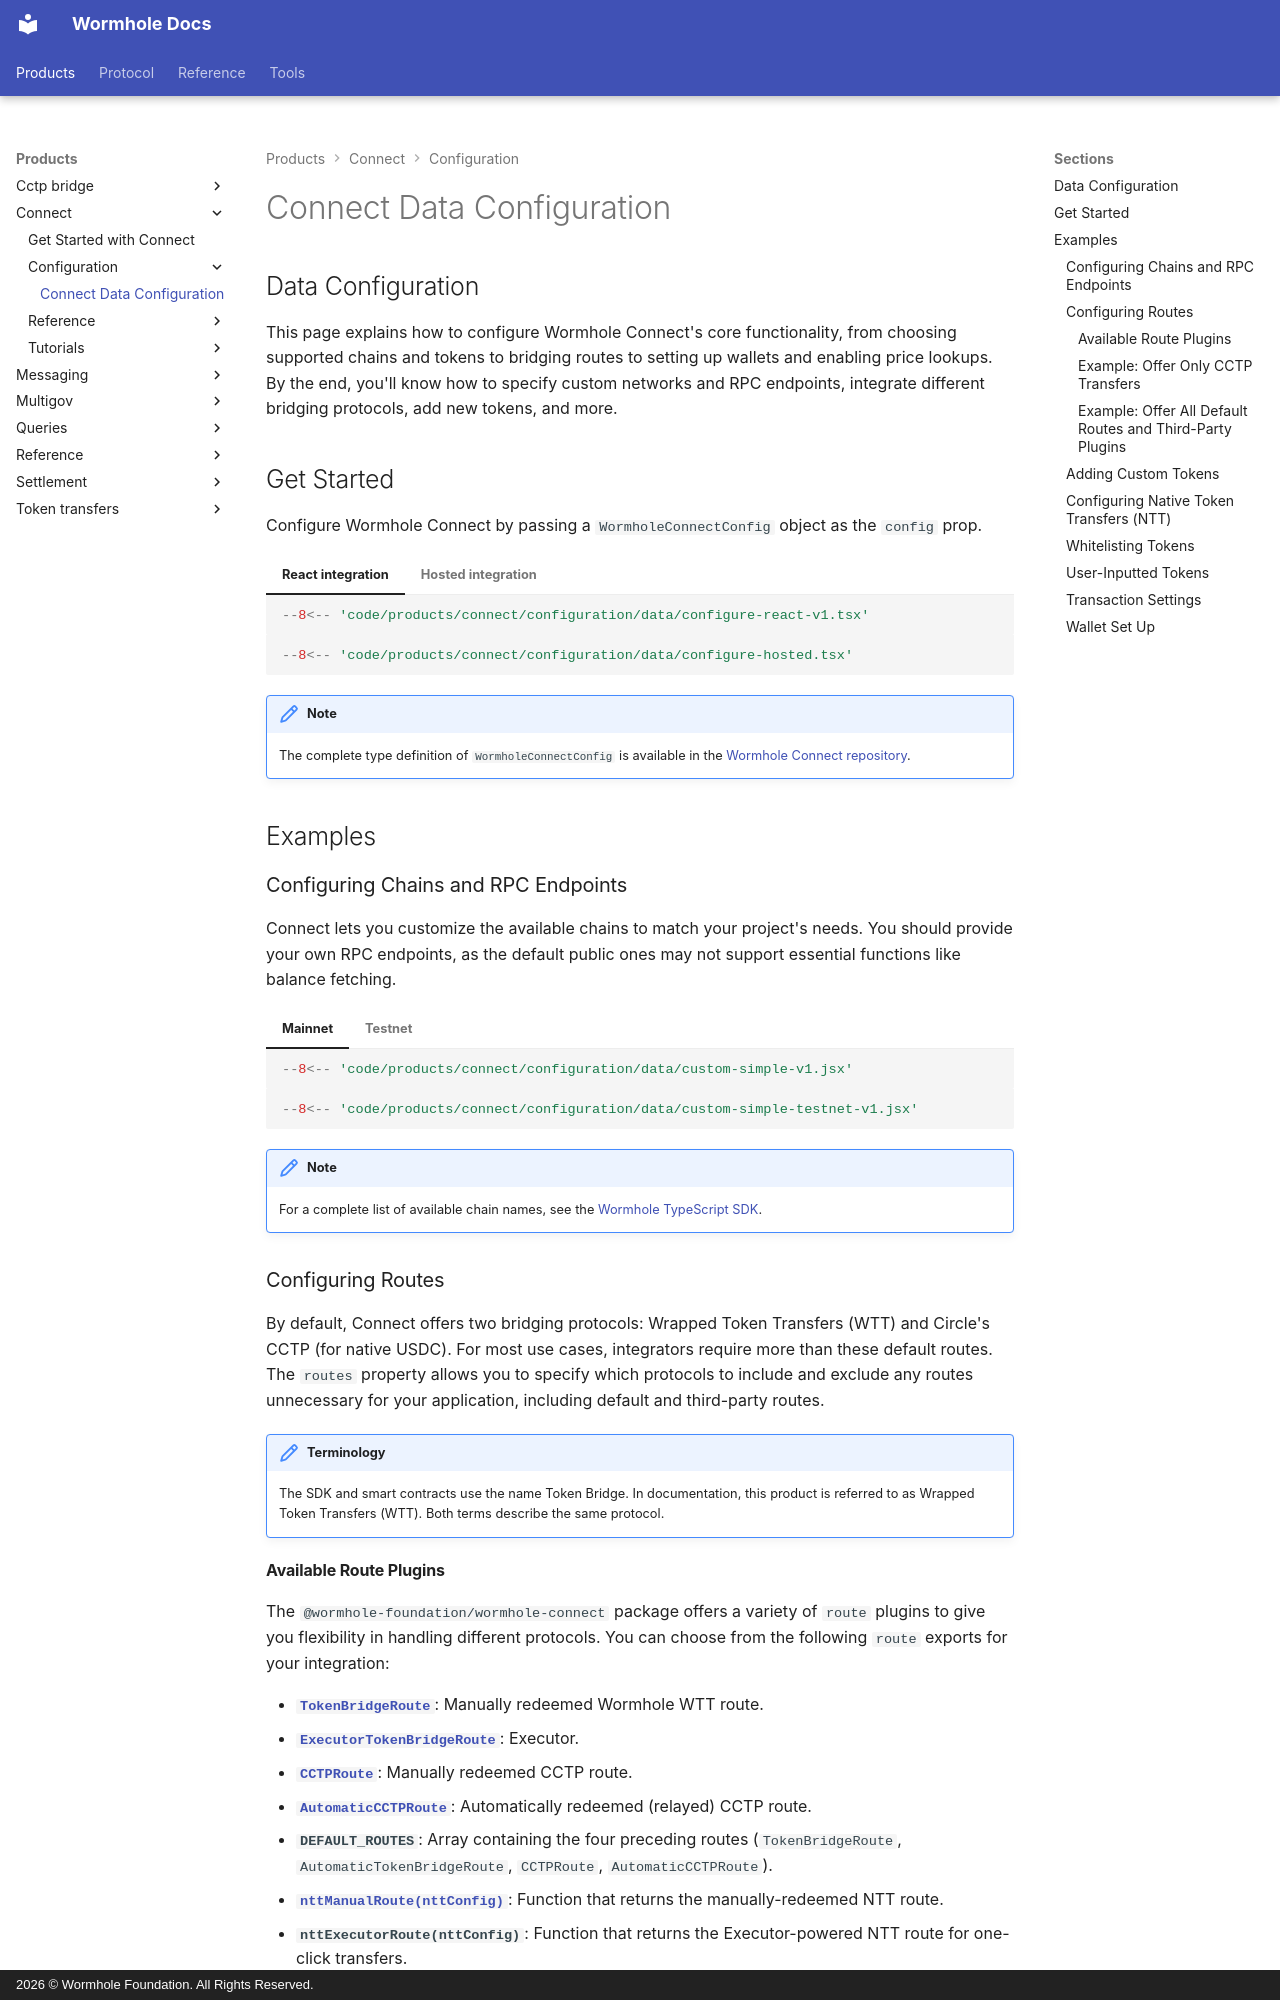

repository: wormhole-foundation/wormhole-docs · page: products/connect/configuration/data/index.html · generator: mkdocs · copyright: 2026 © Wormhole Foundation. All Rights Reserved.

---
title: Connect Data Configuration
description: Configure Wormhole Connect v1 (latest) with custom chains, tokens, routes, and more for enhanced blockchain interoperability.
categories: Connect, Transfer
---

## Data Configuration

This page explains how to configure Wormhole Connect's core functionality, from choosing supported chains and tokens to bridging routes to setting up wallets and enabling price lookups. By the end, you'll know how to specify custom networks and RPC endpoints, integrate different bridging protocols, add new tokens, and more.

## Get Started

Configure Wormhole Connect by passing a `WormholeConnectConfig` object as the `config` prop.

=== "React integration"

    ```ts
    --8<-- 'code/products/connect/configuration/data/configure-react-v1.tsx'
    ```

=== "Hosted integration"

    ```ts
    --8<-- 'code/products/connect/configuration/data/configure-hosted.tsx'
    ```

!!! note
    The complete type definition of `WormholeConnectConfig` is available in the [Wormhole Connect repository](https://github.com/wormhole-foundation/wormhole-connect/blob/production%403.0.0/wormhole-connect/src/config/types.ts#L96){target=\_blank}.

## Examples {: #examples }

### Configuring Chains and RPC Endpoints {: #chains-and-rpc-endpoints }

Connect lets you customize the available chains to match your project's needs. You should provide your own RPC endpoints, as the default public ones may not support essential functions like balance fetching.

=== "Mainnet"

    ```js
    --8<-- 'code/products/connect/configuration/data/custom-simple-v1.jsx'
    ```

=== "Testnet"

    ```js
    --8<-- 'code/products/connect/configuration/data/custom-simple-testnet-v1.jsx'
    ```

!!! note
    For a complete list of available chain names, see the [Wormhole TypeScript SDK](https://github.com/wormhole-foundation/wormhole-sdk-ts/blob/main/core/base/src/constants/chains.ts){target=\_blank}.

### Configuring Routes

By default, Connect offers two bridging protocols: Wrapped Token Transfers (WTT) and Circle's CCTP (for native USDC). For most use cases, integrators require more than these default routes. The `routes` property allows you to specify which protocols to include and exclude any routes unnecessary for your application, including default and third-party routes.

!!! note "Terminology"
    The SDK and smart contracts use the name Token Bridge. In documentation, this product is referred to as Wrapped Token Transfers (WTT). Both terms describe the same protocol.
